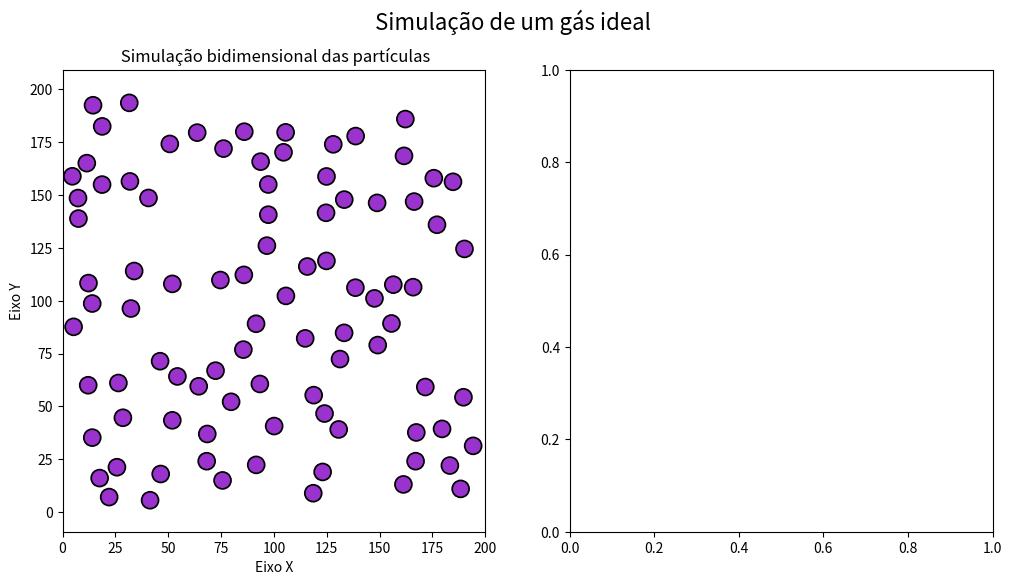

Python code for this plot:
##############################################################################
#                                                                            #
#                                                                            #
#                                                                            #
#                  SIMULAÇÃO DE UM GÁS IDEAL - CINÉTICA QUÍMICA              #
#                            ANA BRANDÃO & MONYQUE SILVA                     #
#                               PROFº AMAURI DE PAULA                        #
#                         inspirado em @rafael.fuente                        #                
#                                                                            #
#                                                                            #
##############################################################################

#Importação das bibliotecas
import numpy as np
import matplotlib.pyplot as plt
from matplotlib.animation import FuncAnimation


# Criação da classe de partícula que irá definir as colisões elásticas e a 
# conservação do momento das nossas partículas de gases ideais.
class Particula:
    """Definição das características das partículas, especialmente sobre
    suas colisões elásticas dado o sistema sendo definido em função de 
    partículas de gases ideais.
    """

    def __init__(self, massa, raio, posicao, velocidade):
        """ Inicialização das características do nosso objeto  "Particula".

        ::mass::  a massa da partícula.
        ::raio::  o raio da partícula.
        ::posicao:: : o vetor de posição da partícula.
        ::velocidade::  o vetor de velocidade da partícula.
        """
        self.massa = massa
        self.raio = raio

        # Última posição e velocidade
        self.posicao = np.array(posicao)
        self.velocidade = np.array(velocidade)

        # Todas as posições e velocidades registradas durante a simulação.
        self.solpos = [np.copy(self.posicao)] # Inicializado com a posição incial da partícula.
        self.solvel = [np.copy(self.velocidade)] # Inicializado com a posição inicial da velocidade.
        self.solvel_mag = [np.linalg.norm(np.copy(self.velocidade))] # magnitude da velocidade inicial da partícula. 

    def calcular_passo(self, passo):
        """Calcula a posição do próximo passo."""
        self.posicao += passo * self.velocidade
        self.solpos.append(np.copy(self.posicao))
        self.solvel.append(np.copy(self.velocidade))
        self.solvel_mag.append(np.linalg.norm(np.copy(self.velocidade)))

    def verificar_colisao(self, particula):
        """Verifica se há colisão com outra partícula.
        A colisão é considerada quando as distâncias entre os
        centros das duas partículas (levando em conta seus raios)
        são menores do que a soma dos raios multiplicada por 1.1. 
        Se essa condição for atendida, o método retorna True, 
        indicando que ocorreu uma colisão. Caso contrário, ele 
        retorna False, indicando que não houve colisão."""

        r1, r2 = self.raio, particula.raio
        x1, x2 = self.posicao, particula.posicao
        di = x2 - x1
        norma = np.linalg.norm(di)
        if norma - (r1 + r2) * 1.1 < 0:
            return True
        else:
            return False

    def calcular_colisao(self, particula, passo):
        """Calcula a velocidade após a colisão com outra partícula."""
        m1, m2 = self.massa, particula.massa
        r1, r2 = self.raio, particula.raio
        v1, v2 = self.velocidade, particula.velocidade
        x1, x2 = self.posicao, particula.posicao
        di = x2 - x1
        norma = np.linalg.norm(di)
        if norma - (r1 + r2) * 1.1 < passo * abs(np.dot(v1 - v2, di)) / norma:
            self.velocidade = v1 - 2. * m2 / (m1 + m2) * np.dot(v1 - v2, di) / (np.linalg.norm(di) ** 2.) * di
            particula.velocidade = v2 - 2. * m1 / (m2 + m1) * np.dot(v2 - v1, (-di)) / (np.linalg.norm(di) ** 2.) * (-di)

    def calcular_reflexo(self, passo, tamanho):
        """Calcula a velocidade após bater em uma borda.
        ::passo::  o passo de cálculo.
        ::tamanho::  o tamanho do meio.
        """
        r, v, x = self.raio, self.velocidade, self.posicao
        projx = passo * abs(np.dot(v, np.array([1., 0.])))
        projy = passo * abs(np.dot(v, np.array([0., 1.])))
        if abs(x[0]) - r < projx or abs(tamanho - x[0]) - r < projx:
            self.velocidade[0] *= -1
        if abs(x[1]) - r < projy or abs(tamanho - x[1]) - r < projy:
            self.velocidade[1] *= -1.


def resolver_passo(lista_particulas, passo, tamanho):
    """Resolve um passo para cada partícula."""

    # Detectar colisão e batida nas bordas de cada partícula
    for i in range(len(lista_particulas)):
        lista_particulas[i].calcular_reflexo(passo, tamanho)
        for j in range(i + 1, len(lista_particulas)):
            lista_particulas[i].calcular_colisao(lista_particulas[j], passo)

    # Calcular a posição de cada partícula
    for particula in lista_particulas:
        particula.calcular_passo(passo)


def inicializar_lista_aleatoria(N, raio, massa, tamanho):
    """Gere objetos Particula de N em uma maneira aleatória em uma lista.
    Esta função cria uma lista de partículas com características aleatórias.
    Cada partícula tem uma massa, raio, posição inicial e velocidade inicial
    aleatórias."""

    lista_particulas = []

    for i in range(N):

        v_mag = np.random.rand(1) * 6
        v_ang = np.random.rand(1) * 2 * np.pi
        v = np.append(v_mag * np.cos(v_ang), v_mag * np.sin(v_ang))

        colisao = True
        while colisao == True:

            colisao = False
            pos = raio + np.random.rand(2) * (tamanho - 2 * raio)
            nova_particula = Particula(massa, raio, pos, v)
            for j in range(len(lista_particulas)):

                colisao = nova_particula.verificar_colisao(lista_particulas[j])

                if colisao == True:
                    break

        lista_particulas.append(nova_particula)
    return lista_particulas


# CONDIÇÕES DA SIMULAÇÃO
# Dados Definidos pelas autoras
numero_de_particulas = 90
tamanho_caixa = 200.

# Você precisa de um tfin e stepnumber maiores para obter o estado de equilíbrio.
tfin = 10
numero_de_passos = 150

passo_tempo = tfin / numero_de_passos

lista_particulas = inicializar_lista_aleatoria(numero_de_particulas, raio= 4, massa=1.2e-23, tamanho=200)

# Calcular simulação (leva algum tempo se stepnumber e numero_de_particulas forem grandes)
for i in range(numero_de_passos):
    resolver_passo(lista_particulas, passo_tempo, tamanho_caixa)
    #print(i)


################################# PLOT DOS DADOS ###################################

# Vamos simular?? Para isso vamos de matplot!!
#Crie uma figura que determina o espaço do plot
fig, (ax1, ax2) = plt.subplots(1, 2, figsize=(12, 6))
fig.suptitle("Simulação de um gás ideal", fontsize=16)  # Adicione um título geral para os subplots

# Figura 1 - Simulação Partículas
ax1.axis('equal')
ax1.axis([-1, 30, -1, 30])
ax1.xaxis.set_visible(True)
ax1.yaxis.set_visible(True)
ax1.set_xlim([0, tamanho_caixa])
ax1.set_ylim([0, tamanho_caixa])
ax1.set_xlabel("Eixo X")
ax1.set_ylabel("Eixo Y")
ax1.set_title(" Simulação bidimensional das partículas")  # Adicione um título para o gráfico 1


# Colocar na Figura 1 as partículas de acordo com a quantidade estabelecida anteriormente.
circulo = [None] * numero_de_particulas
for i in range(numero_de_particulas):
    circulo[i] = plt.Circle((lista_particulas[i].solpos[0][0], lista_particulas[i].solpos[0][1]),
                            lista_particulas[i].raio, ec="black", color='#9A32CD', lw=1.25, zorder=15)
    ax1.add_patch(circulo[i])

mod_vel = [lista_particulas[i].solvel_mag[0] for i in range(len(lista_particulas))]


# Calcular distribuição de Boltzmann 2D

# A energia total deve ser constante para qualquer índice de tempo
def energia_total(lista_particulas, indice):
    return sum([lista_particulas[i].massa / 2. * lista_particulas[i].solvel_mag[indice] ** 2 for i in range(len(lista_particulas))])

E = energia_total(lista_particulas, 0)
E_media = E / len(lista_particulas)
k = 1.38064852e-23
T = 2 * E_media / (2 * k)
m = lista_particulas[0].massa
v = np.linspace(0, 10, 120)


#Boltzman Experimental - Simulação
def atualizar(frame):
    if frame < numero_de_passos:
        resolver_passo(lista_particulas, passo_tempo, tamanho_caixa)
        for j in range(numero_de_particulas):
            circulo[j].center = lista_particulas[j].solpos[frame][0], lista_particulas[j].solpos[frame][1]
        mod_vel = [lista_particulas[j].solvel_mag[frame] for j in range(len(lista_particulas))]
        ax2.clear()
        ax2.hist(mod_vel, bins=30, ec='black', color='#9A32CD', density=True, label="Simulação Moana")
        ax2.set_xlabel("Velocidade (m/s)")
        ax2.set_ylabel("Frequência da Densidade")
        E = energia_total(lista_particulas, frame)
        E_media = E / len(lista_particulas)
        T = 2 * E_media / (2 * k)
        Bt = m * np.exp(-m * v ** 2 / (2 * T * k)) / (2 * np.pi * T * k) * 2 * np.pi * v
        ax2.plot(v, Bt, color='red', label="Distribuição de Maxwell–Boltzmann")
        ax2.legend(loc="upper right")
        ax2.set_title(" Distribuição de Maxwell-Boltzmann")  # Adicione um título para o gráfico 1



# Rodar a animação!!
ani = FuncAnimation(fig, atualizar, frames=numero_de_passos + 1, repeat=True, interval=50)
#ani.save('amauras_simulacao_gas.gif', writer='pillow') # Transforma a simulação em gif.
plt.show()